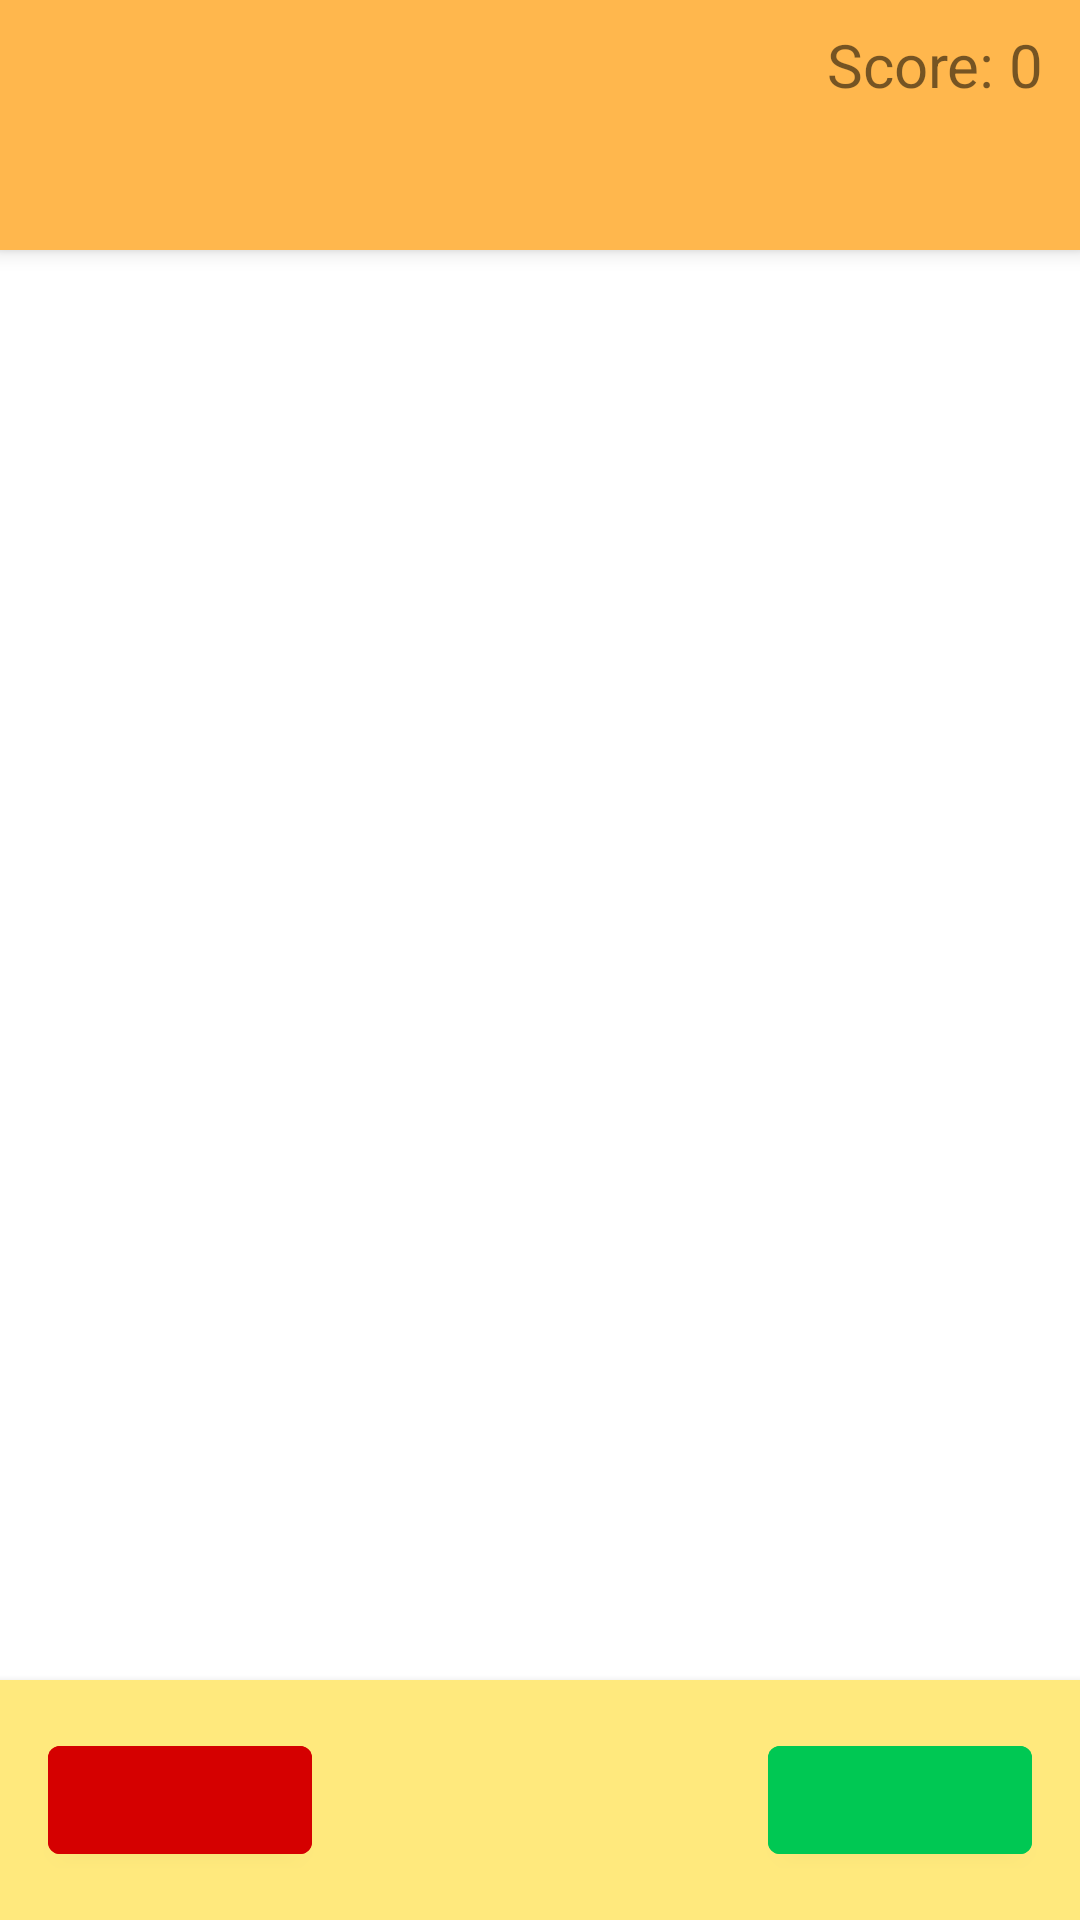

Layout XML and referenced resources for this Android screen:
<!-- AndroidManifest.xml: application theme AppTheme -->
<!-- res/layout/fragment_game.xml -->
<?xml version="1.0" encoding="utf-8"?>
<layout xmlns:android="http://schemas.android.com/apk/res/android"
    xmlns:app="http://schemas.android.com/apk/res-auto"
    xmlns:tools="http://schemas.android.com/tools">

    <RelativeLayout
        android:layout_width="match_parent"
        android:layout_height="match_parent"
        android:orientation="vertical">

        
        <RelativeLayout
            android:id="@+id/game_header_container"
            android:layout_width="match_parent"
            android:layout_height="wrap_content"
            android:background="@color/colorPrimary"
            android:elevation="4dp"
            android:padding="8dp"
            app:layout_constraintEnd_toEndOf="parent"
            app:layout_constraintStart_toStartOf="parent"
            app:layout_constraintTop_toTopOf="parent">

            <TextView
                android:id="@+id/game_timer_text_view"
                android:layout_width="wrap_content"
                android:layout_height="wrap_content"
                android:layout_alignParentStart="true"
                android:layout_alignParentEnd="true"
                android:layout_marginStart="4dp"
                android:layout_marginEnd="4dp"
                android:textSize="@dimen/headline" />

            <TextView
                android:id="@+id/game_question_text_view"
                android:layout_width="wrap_content"
                android:layout_height="wrap_content"
                android:layout_below="@id/game_timer_text_view"
                android:layout_centerInParent="true"
                android:layout_margin="4dp"
                android:textAlignment="center"
                android:textColor="@color/colorBlack"
                android:textSize="@dimen/display1" />

            <TextView
                android:id="@+id/gameScoreTextView"
                android:layout_width="wrap_content"
                android:layout_height="wrap_content"
                android:layout_alignParentEnd="true"
                android:layout_marginStart="4dp"
                android:layout_marginEnd="4dp"
                android:text="@string/score"
                android:textSize="@dimen/headline" />
        </RelativeLayout>

        <com.google.android.material.button.MaterialButton
            android:id="@+id/fallingWordTextView"
            android:layout_width="wrap_content"
            android:layout_height="wrap_content"
            android:layout_centerHorizontal="true"
            android:backgroundTint="@color/buttonYes"
            android:textColor="@color/colorBlack"
            android:textSize="18sp"
            android:translationY="-100dp"
            tools:text="Word" />

        <androidx.constraintlayout.widget.ConstraintLayout
            android:layout_width="match_parent"
            android:layout_height="wrap_content"
            android:layout_alignParentBottom="true"
            android:background="@color/colorPrimaryLight"
            android:elevation="4dp"
            android:orientation="horizontal">

            <com.google.android.material.button.MaterialButton
                android:id="@+id/noButton"
                android:layout_width="wrap_content"
                android:layout_height="wrap_content"
                android:layout_margin="16dp"
                android:backgroundTint="@color/buttonNo"
                app:layout_constraintBottom_toBottomOf="parent"
                app:layout_constraintStart_toStartOf="parent"
                app:layout_constraintTop_toTopOf="parent" />

            <com.google.android.material.button.MaterialButton
                android:id="@+id/yesButton"
                android:layout_width="wrap_content"
                android:layout_height="wrap_content"
                android:layout_margin="16dp"
                android:backgroundTint="@color/buttonYes"
                app:layout_constraintBottom_toBottomOf="parent"
                app:layout_constraintEnd_toEndOf="parent"
                app:layout_constraintTop_toTopOf="parent" />

        </androidx.constraintlayout.widget.ConstraintLayout>
    </RelativeLayout>


</layout>
<!-- resources referenced by this layout -->
<resources>
  <color name="buttonNo">#D50000</color>
  <color name="buttonYes">#00C853</color>
  <color name="colorBlack">#000</color>
  <color name="colorPrimary">#FFB74D</color>
  <color name="colorPrimaryLight">#ffe97d</color>
  <dimen name="display1">24sp</dimen>
  <dimen name="headline">20sp</dimen>
  <string name="score">Score: 0</string>
  <style name="AppTheme" parent="Theme.MaterialComponents.Light.DarkActionBar">
          <item name="colorPrimary">@color/colorPrimary</item>
          <item name="colorPrimaryDark">@color/colorPrimaryDark</item>
          <item name="colorAccent">@color/colorAccent</item>
      </style>
  <color name="colorPrimaryDark">#c88719</color>
  <color name="colorAccent">#7d93ff</color>
</resources>
